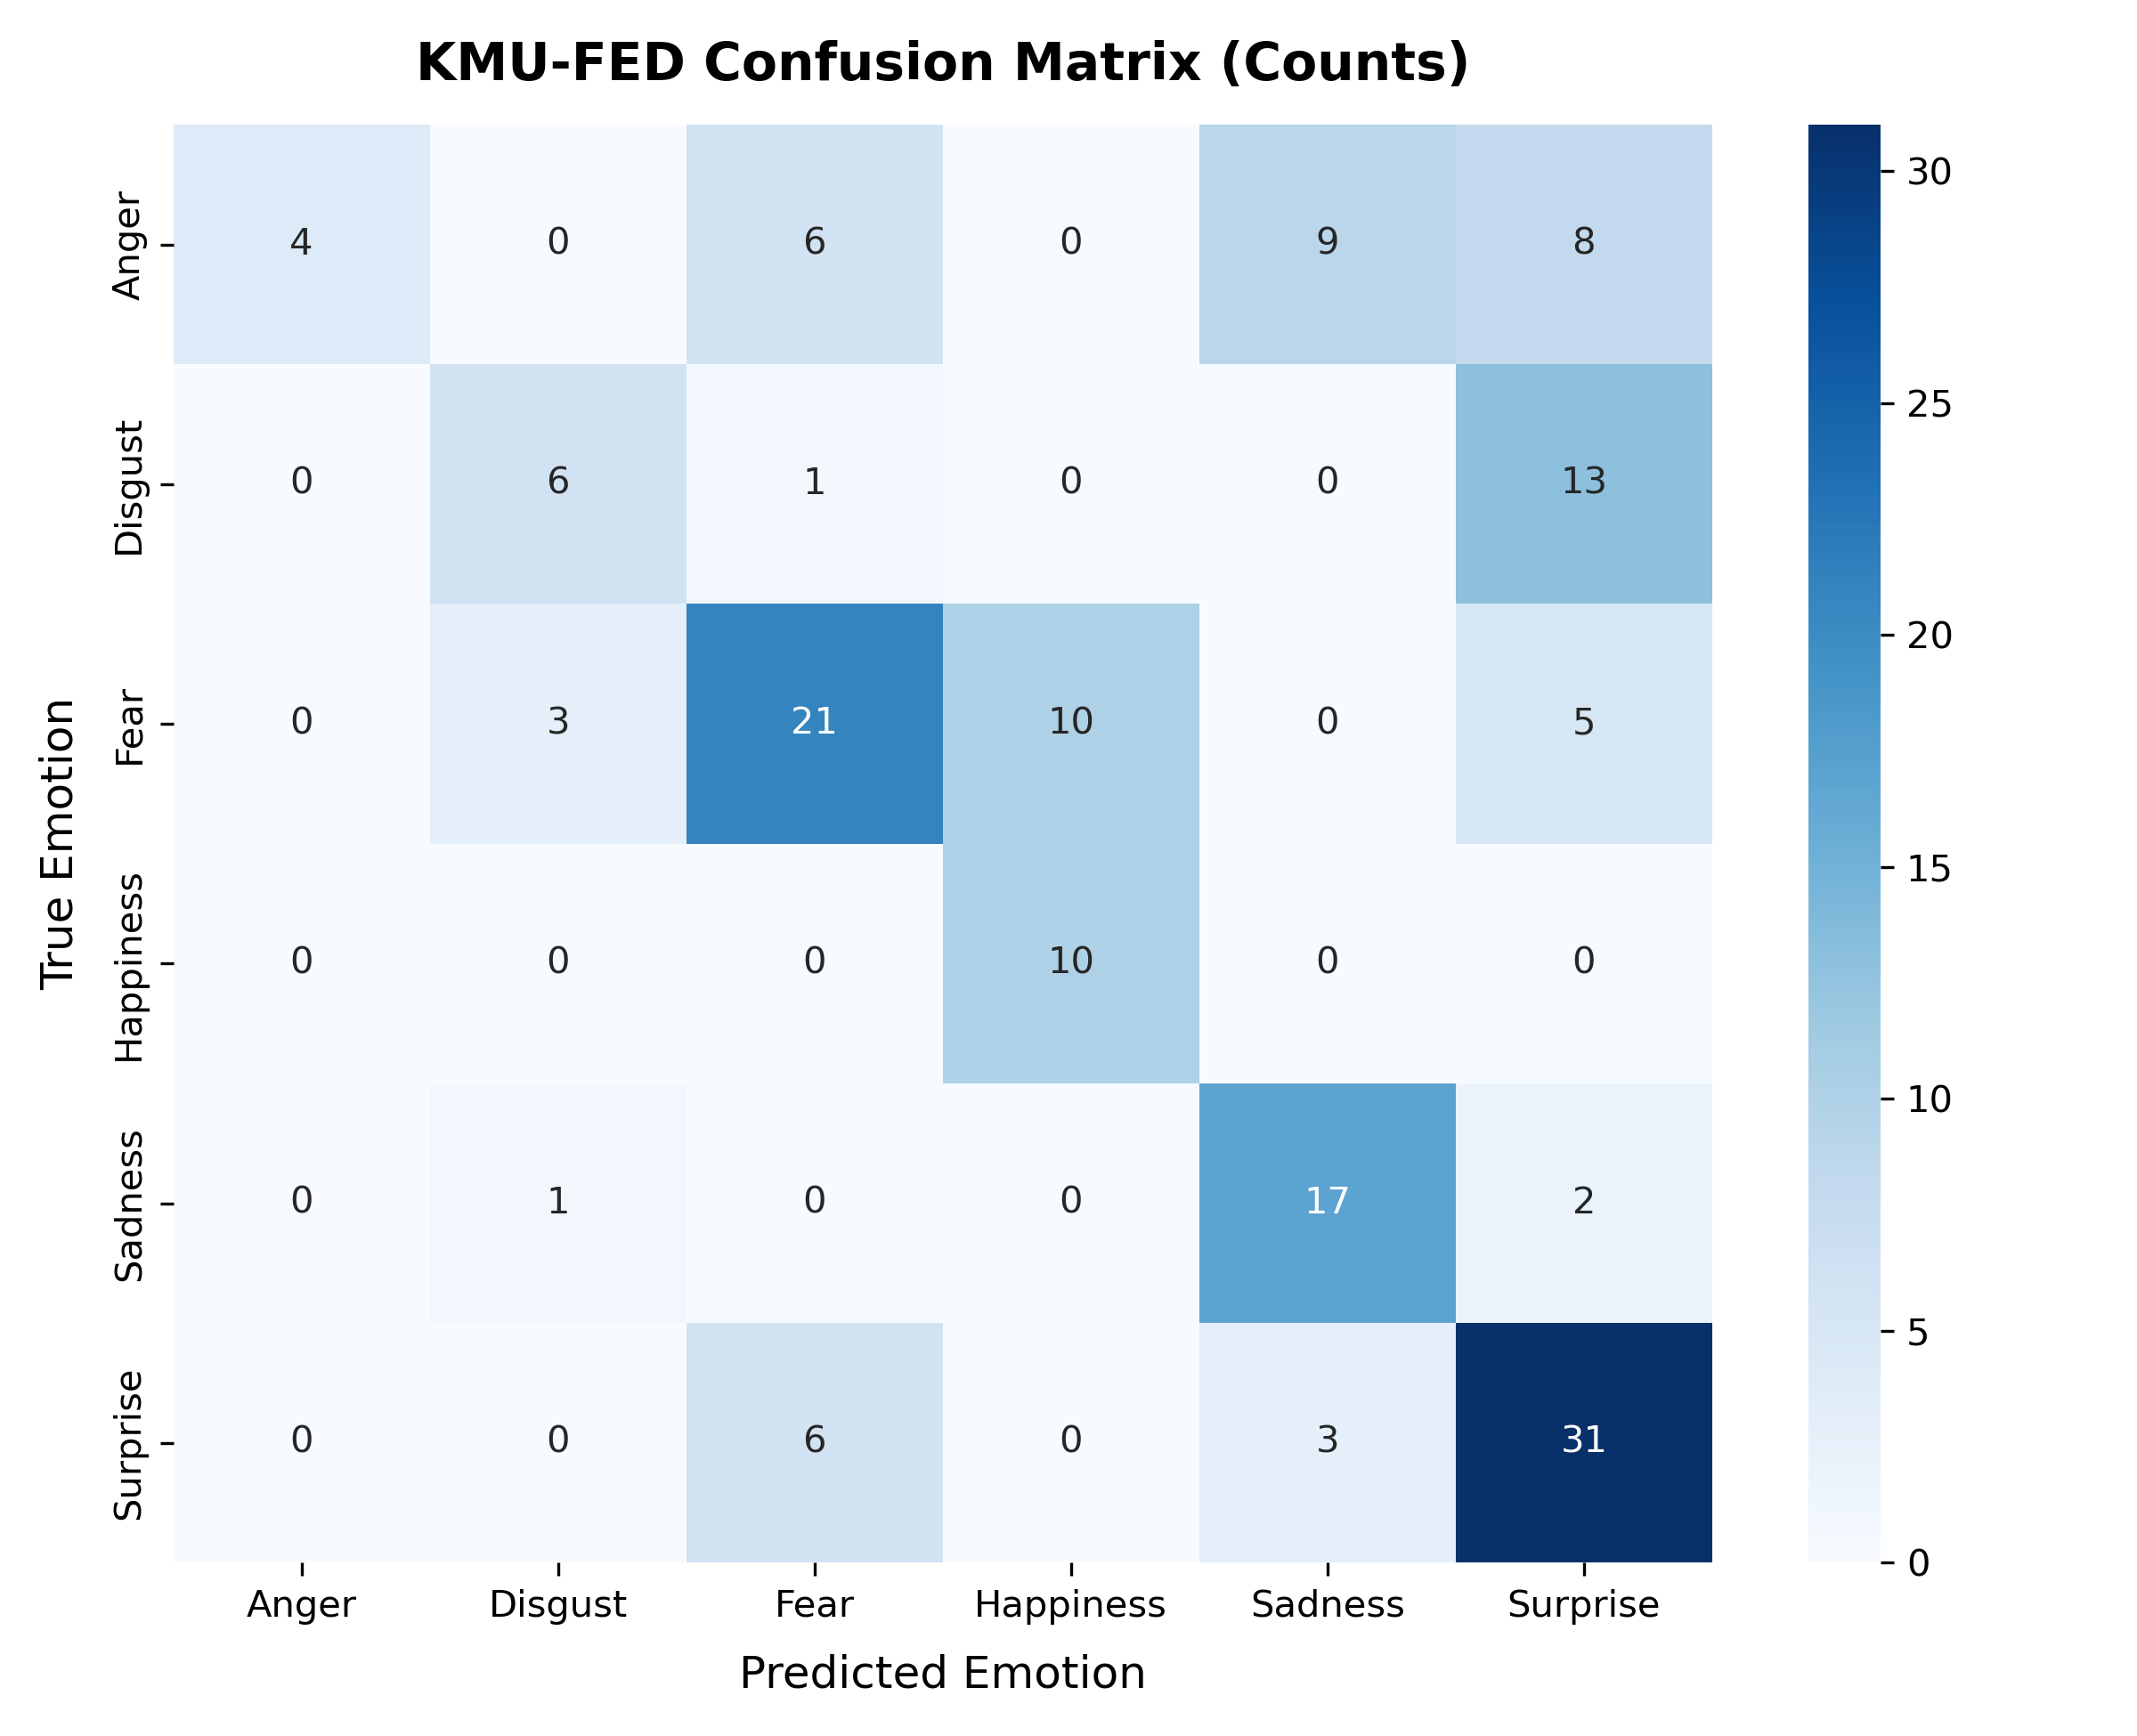

The file beside this chart, header and first rows:
, Pred_Anger, Pred_Disgust, Pred_Fear, Pred_Happiness, Pred_Sadness, Pred_Surprise
True_Anger, 4, 0, 6, 0, 9, 8
True_Disgust, 0, 6, 1, 0, 0, 13
True_Fear, 0, 3, 21, 10, 0, 5
True_Happiness, 0, 0, 0, 10, 0, 0
True_Sadness, 0, 1, 0, 0, 17, 2
True_Surprise, 0, 0, 6, 0, 3, 31
